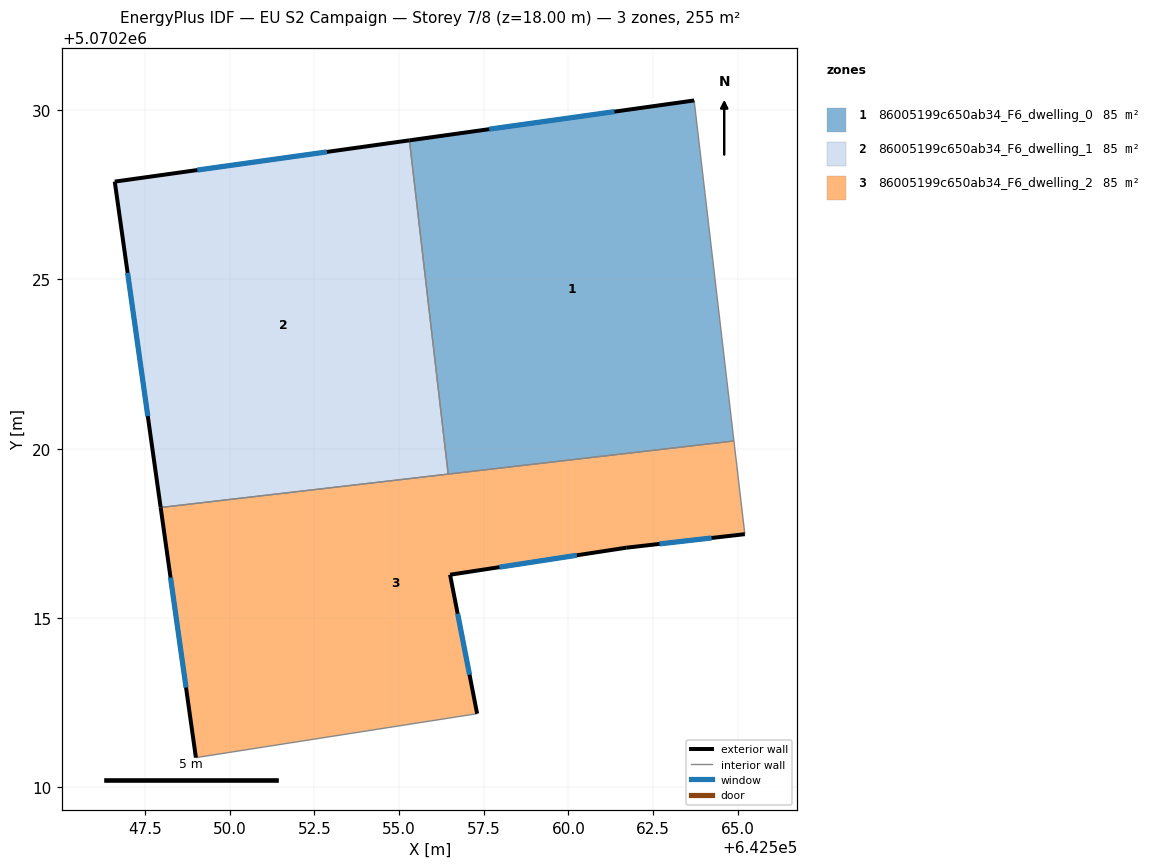
=== STOREY PLAN SPEC (per zone: floor XY polygon, exterior-wall plan segments, windows/doors) ===
zone 1: 86005199c650ab34_F6_dwelling_0  (85.1 m²)
  floor: (642564.89, 5070220.23) (642563.72, 5070230.29) (642555.31, 5070229.11) (642556.45, 5070219.25)
  exterior wall: (642555.31, 5070229.11) – (642563.72, 5070230.29)  [8.5 m]
    window: (642557.66, 5070229.44) – (642561.36, 5070229.96)  [4.9 m²]
  interior walls: 3
zone 2: 86005199c650ab34_F6_dwelling_1  (85.1 m²)
  floor: (642556.45, 5070219.25) (642555.31, 5070229.11) (642546.60, 5070227.89) (642547.96, 5070218.26)
  exterior wall: (642547.96, 5070218.26) – (642546.60, 5070227.89)  [9.7 m]
    window: (642547.58, 5070220.96) – (642546.98, 5070225.19)  [5.6 m²]
  exterior wall: (642546.60, 5070227.89) – (642555.31, 5070229.11)  [8.8 m]
    window: (642549.04, 5070228.23) – (642552.87, 5070228.77)  [5.1 m²]
  interior walls: 2
zone 3: 86005199c650ab34_F6_dwelling_2  (85.1 m²)
  floor: (642565.21, 5070217.48) (642564.89, 5070220.23) (642547.96, 5070218.26) (642549.00, 5070210.88) (642557.31, 5070212.17) (642556.51, 5070216.28) (642561.71, 5070217.08)
  exterior wall: (642556.51, 5070216.28) – (642557.31, 5070212.17)  [4.2 m]
    window: (642556.73, 5070215.13) – (642557.08, 5070213.32)  [2.4 m²]
  exterior wall: (642549.00, 5070210.88) – (642547.96, 5070218.26)  [7.5 m]
    window: (642548.71, 5070212.95) – (642548.25, 5070216.20)  [4.3 m²]
  exterior wall: (642565.21, 5070217.48) – (642561.71, 5070217.08)  [3.5 m]
    window: (642564.23, 5070217.36) – (642562.69, 5070217.19)  [2.0 m²]
  exterior wall: (642561.71, 5070217.08) – (642556.51, 5070216.28)  [5.3 m]
    window: (642560.25, 5070216.85) – (642557.96, 5070216.50)  [3.1 m²]
  interior walls: 4

=== DERIVED (storey summary) ===
Building: EU S2 Campaign
Storey: 7 of 8  (floor level z = 18.00 m)
Storey gross floor area: 255.4 m²
Zones on this storey: 3
  - 86005199c650ab34_F6_dwelling_0: floor 85.1 m²; exterior wall 8.5 m (25.5 m²); 1 window(s) 4.9 m²; WWR 19.3%
  - 86005199c650ab34_F6_dwelling_1: floor 85.1 m²; exterior wall 18.5 m (55.5 m²); 2 window(s) 10.7 m²; WWR 19.3%
  - 86005199c650ab34_F6_dwelling_2: floor 85.1 m²; exterior wall 20.4 m (61.3 m²); 4 window(s) 11.8 m²; WWR 19.3%
Zone adjacency (shared interzone walls):
  - 86005199c650ab34_F6_dwelling_0 ↔ 86005199c650ab34_F6_dwelling_1
  - 86005199c650ab34_F6_dwelling_0 ↔ 86005199c650ab34_F6_dwelling_2
  - 86005199c650ab34_F6_dwelling_1 ↔ 86005199c650ab34_F6_dwelling_2